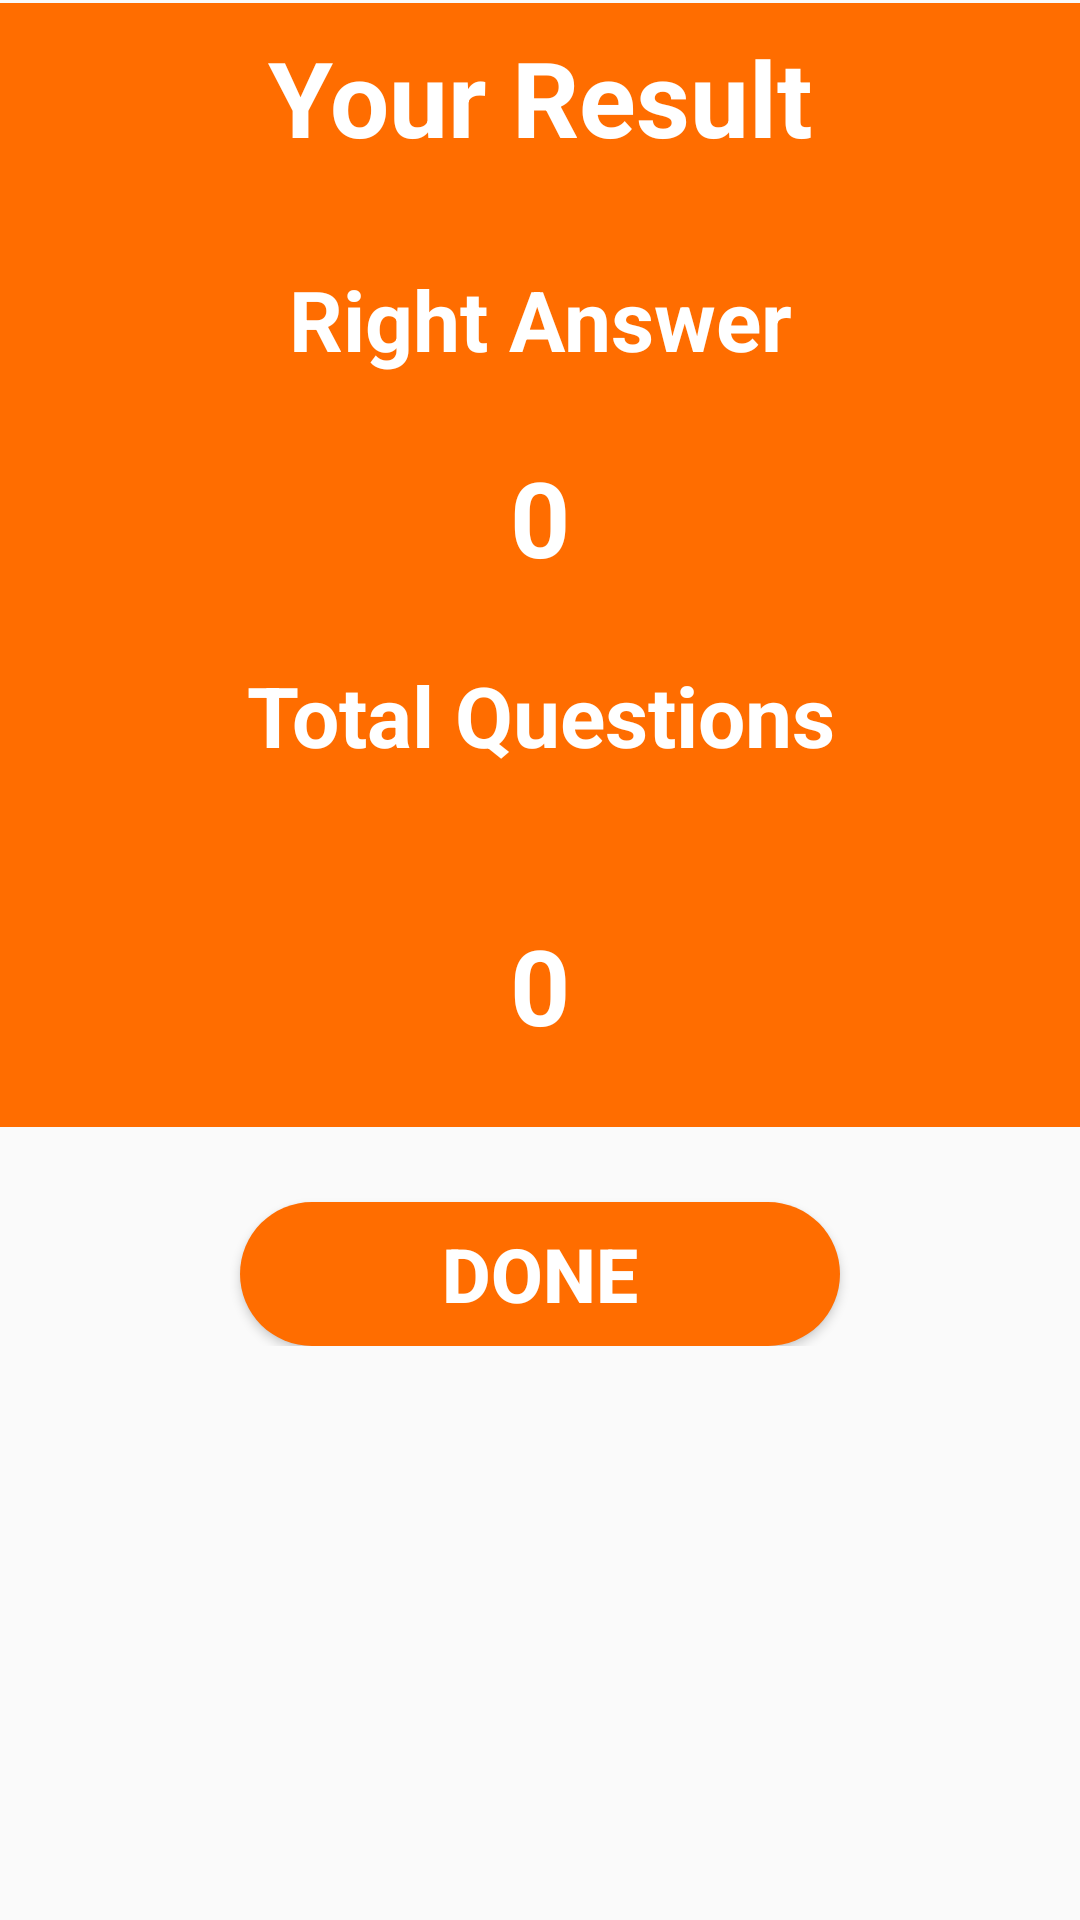

Write the Android layout XML for this screen, with the resource values it uses.
<!-- AndroidManifest.xml: activity theme Theme.AppCompat.Light.NoActionBar -->
<!-- res/layout/activity_score.xml -->
<?xml version="1.0" encoding="utf-8"?>
<RelativeLayout xmlns:android="http://schemas.android.com/apk/res/android"
    xmlns:app="http://schemas.android.com/apk/res-auto"
    xmlns:tools="http://schemas.android.com/tools"
    android:layout_width="match_parent"
    android:layout_height="match_parent"
    tools:context=".ScoreActivity">
    <LinearLayout
        android:layout_width="match_parent"
        android:layout_height="wrap_content"
        android:orientation="vertical">

        <LinearLayout
            android:layout_width="match_parent"
            android:layout_height="wrap_content"
            android:layout_marginTop="1dp"
            android:background="#FF6D00"
            android:orientation="vertical">

            <TextView
                android:layout_width="match_parent"
                android:layout_height="wrap_content"
                android:padding="8dp"
                android:text="Your Result"
                android:textAlignment="center"
                android:textColor="@android:color/white"
                android:textSize="35sp"
                android:textStyle="bold" />

            <TextView
                android:layout_width="match_parent"
                android:layout_height="wrap_content"
                android:padding="24dp"
                android:text="Right Answer"
                android:textAlignment="center"
                android:textColor="@android:color/white"
                android:textSize="28sp"
                android:textStyle="bold"/>

            <TextView
                android:id="@+id/score"
                android:layout_width="match_parent"
                android:layout_height="wrap_content"
                android:text="0"
                android:textAlignment="center"
                android:textColor="@android:color/white"
                android:textSize="35sp"
                android:textStyle="bold"/>
            <TextView
                android:layout_width="match_parent"
                android:layout_height="wrap_content"
                android:padding="24dp"
                android:text="Total Questions"
                android:textAlignment="center"
                android:textColor="@android:color/white"
                android:textSize="28sp"
                android:textStyle="bold"/>
            <TextView
                android:id="@+id/total"
                android:layout_width="match_parent"
                android:layout_height="wrap_content"
                android:padding="24dp"
                android:text="0"
                android:textAlignment="center"
                android:textColor="@android:color/white"
                android:textSize="35sp"
                android:textStyle="bold"/>

        </LinearLayout>

        <Button
            android:id="@+id/done_btn"
            android:layout_width="200dp"
            android:layout_height="wrap_content"
            android:layout_gravity="center"
            android:layout_marginTop="25dp"
            android:background="@drawable/rounded_corner"
            android:text="Done"
            android:textColor="@android:color/white"
            android:textStyle="bold"
            android:textSize="25sp"/>
    </LinearLayout>
</RelativeLayout>
<!-- resources referenced by this layout -->
<resources>
  <!-- drawable rounded_corner (drawable) -->
  <?xml version="1.0" encoding="utf-8"?>
  <shape xmlns:android="http://schemas.android.com/apk/res/android">
      <corners android:radius="35dp">
      </corners>
      <solid android:color="#FF6D00">
  
      </solid>
  
  
  </shape>
</resources>
